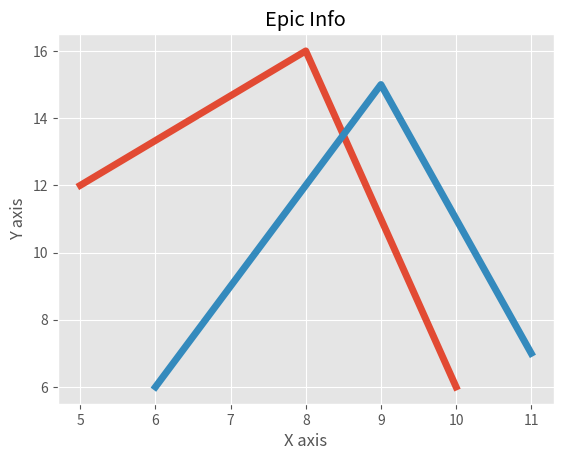

This chart was generated by the following Python code:
from matplotlib import pyplot as plt
from matplotlib import style
style.use('ggplot')

#Define first two vectors of points
x = [5,8,10]
y = [12,16,6]

#Define second two vectors of points
x2 = [6,9,11]
y2 = [6,15,7]

#Plot first line
plt.plot(x,y,linewidth=5)

#Plot second line
plt.plot(x2,y2,linewidth=5)

#Definition of label for Title
plt.title('Epic Info')

#Definition of label for y axis
plt.ylabel('Y axis')

#Definition of label for x axis
plt.xlabel('X axis')

#Showing what we plotted
plt.show()
